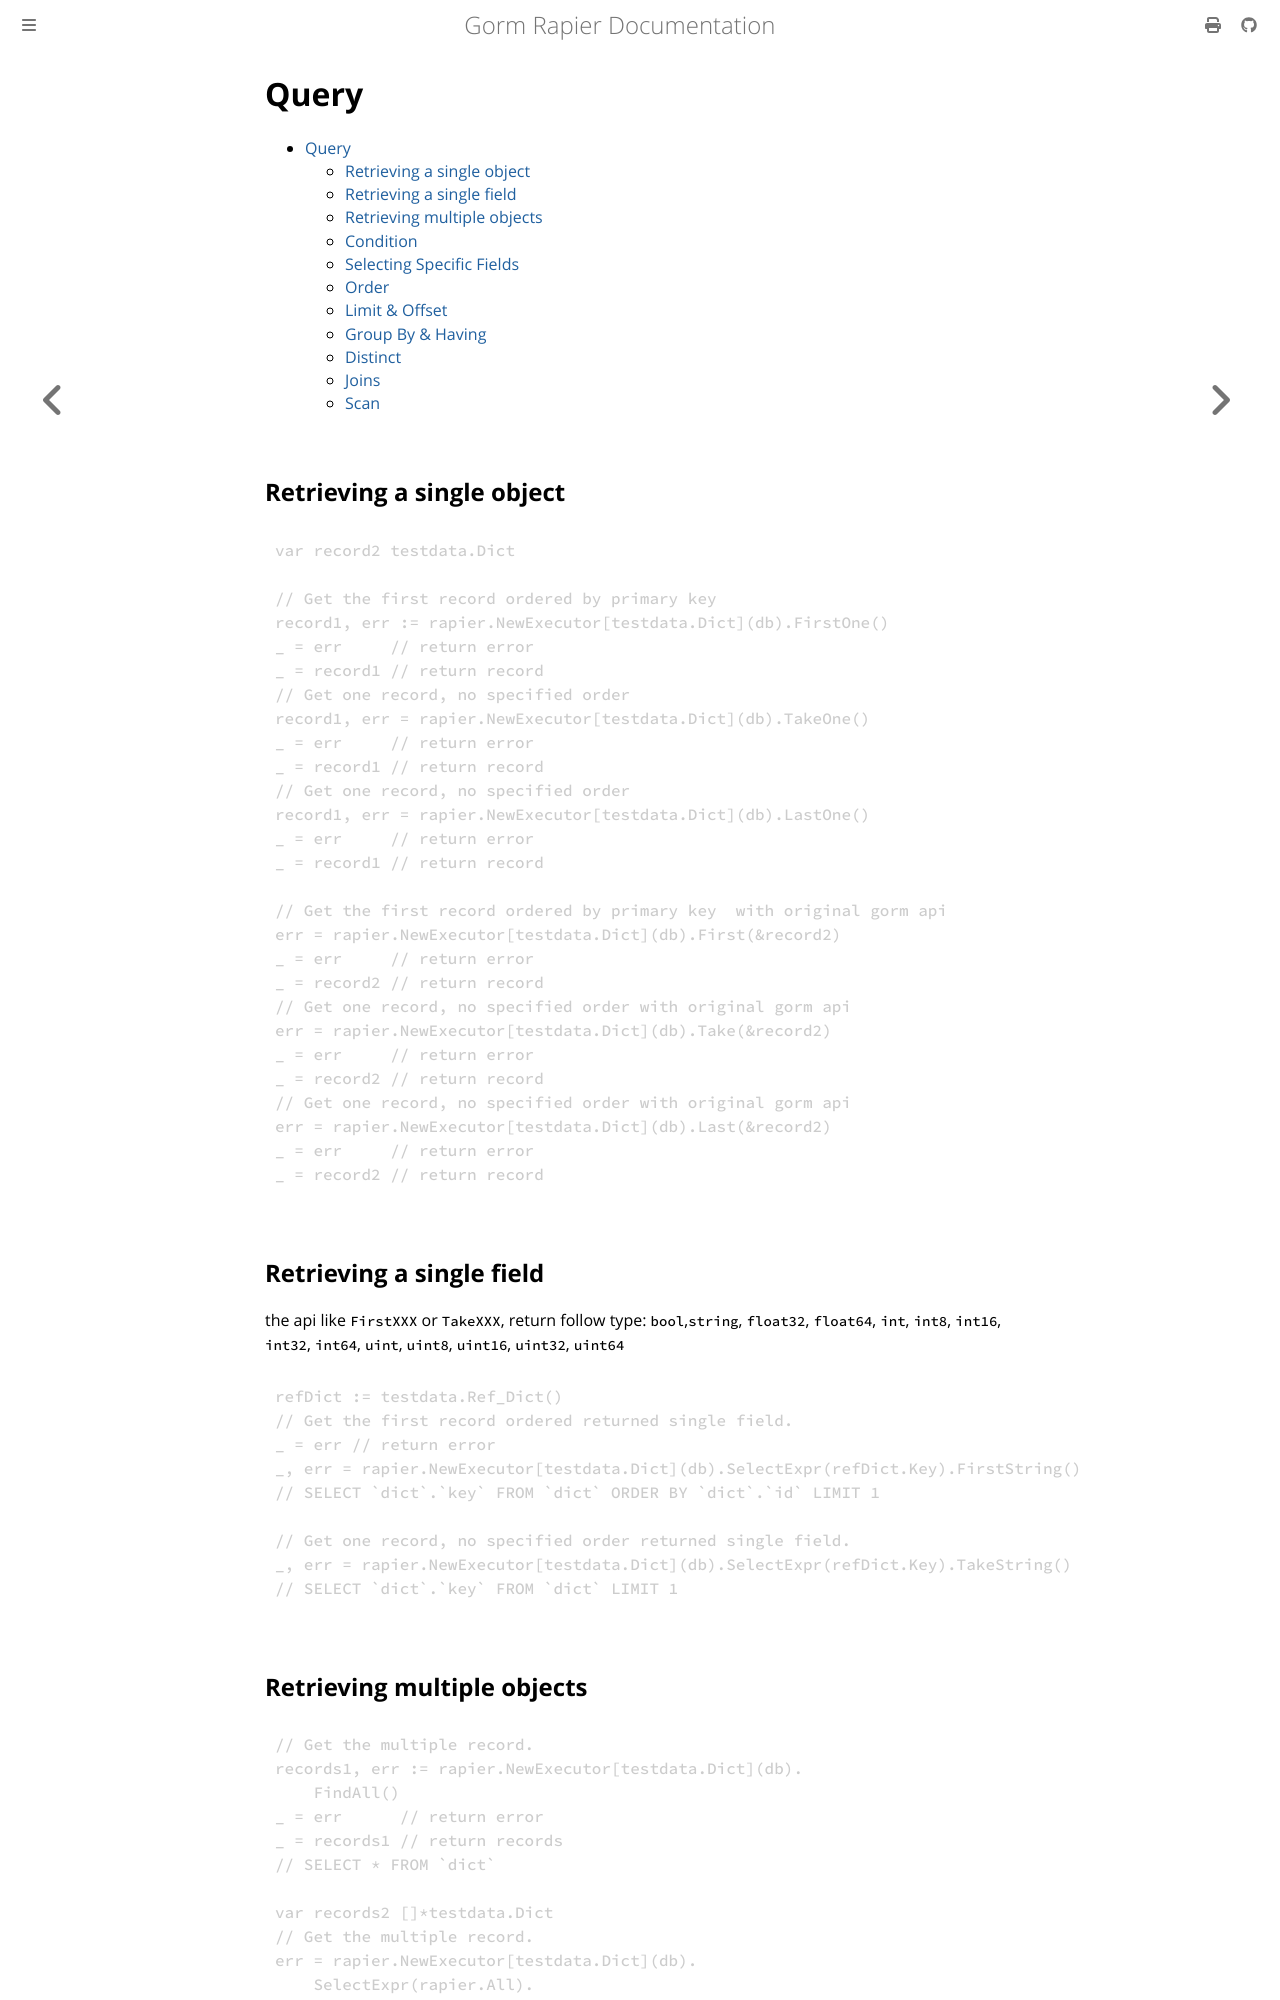

repository: thinkgos/gorm-rapier · page: 03-crud/02-query.html · generator: mdbook

# Query

- [Query](#query)
  - [Retrieving a single object](#retrieving-a-single-object)
  - [Retrieving a single field](#retrieving-a-single-field)
  - [Retrieving multiple objects](#retrieving-multiple-objects)
  - [Condition](#condition)
  - [Selecting Specific Fields](#selecting-specific-fields)
  - [Order](#order)
  - [Limit \& Offset](#limit--offset)
  - [Group By \& Having](#group-by--having)
  - [Distinct](#distinct)
  - [Joins](#joins)
  - [Scan](#scan)

## Retrieving a single object

```go
var record2 testdata.Dict

// Get the first record ordered by primary key
record1, err := rapier.NewExecutor[testdata.Dict](db).FirstOne()
_ = err     // return error
_ = record1 // return record
// Get one record, no specified order
record1, err = rapier.NewExecutor[testdata.Dict](db).TakeOne()
_ = err     // return error
_ = record1 // return record
// Get one record, no specified order
record1, err = rapier.NewExecutor[testdata.Dict](db).LastOne()
_ = err     // return error
_ = record1 // return record

// Get the first record ordered by primary key  with original gorm api
err = rapier.NewExecutor[testdata.Dict](db).First(&record2)
_ = err     // return error
_ = record2 // return record
// Get one record, no specified order with original gorm api
err = rapier.NewExecutor[testdata.Dict](db).Take(&record2)
_ = err     // return error
_ = record2 // return record
// Get one record, no specified order with original gorm api
err = rapier.NewExecutor[testdata.Dict](db).Last(&record2)
_ = err     // return error
_ = record2 // return record
```

## Retrieving a single field

the api like `FirstXXX` or `TakeXXX`, return follow type: `bool`,`string`, `float32`, `float64`, `int`, `int8`, `int16`, `int32`, `int64`, `uint`, `uint8`, `uint16`, `uint32`, `uint64`

```go
refDict := testdata.Ref_Dict()
// Get the first record ordered returned single field.
_ = err // return error
_, err = rapier.NewExecutor[testdata.Dict](db).SelectExpr(refDict.Key).FirstString()
// SELECT `dict`.`key` FROM `dict` ORDER BY `dict`.`id` LIMIT 1

// Get one record, no specified order returned single field.
_, err = rapier.NewExecutor[testdata.Dict](db).SelectExpr(refDict.Key).TakeString()
// SELECT `dict`.`key` FROM `dict` LIMIT 1
```

## Retrieving multiple objects

```go
// Get the multiple record.
records1, err := rapier.NewExecutor[testdata.Dict](db).
    FindAll()
_ = err      // return error
_ = records1 // return records
// SELECT * FROM `dict`

var records2 []*testdata.Dict
// Get the multiple record.
err = rapier.NewExecutor[testdata.Dict](db).
    SelectExpr(rapier.All).
    Find(&records2)
_ = err      // return error
_ = records1 // return records
// SELECT * FROM `dict`
```
